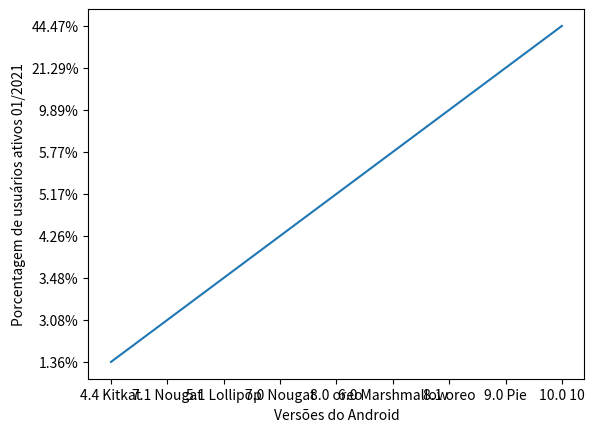

This figure's Python source:
import matplotlib.pyplot


porcentagem = ["1.36%",  "3.08%", "3.48%", "4.26%", "5.17%", "5.77%", "9.89%", "21.29%", "44.47%"]
versao = ["4.4 Kitkat", "7.1 Nougat", "5.1 Lollipop", "7.0 Nougat", "8.0 oreo", "6.0 Marshmallow", "8.1 oreo", "9.0 Pie", "10.0 10"]
matplotlib.pyplot.plot(versao, porcentagem)
matplotlib.pyplot.xlabel('Versões do Android')
matplotlib.pyplot.ylabel('Porcentagem de usuários ativos 01/2021')
matplotlib.pyplot.show()
